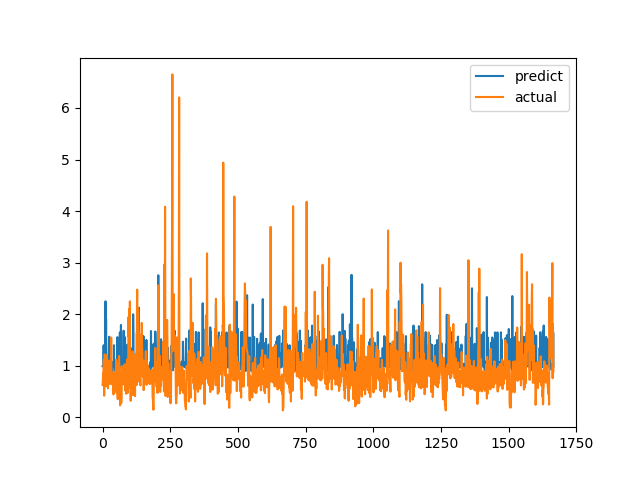

Values plotted in this chart, from the file beside it:
predict, actual
0.9892, 0.6238
0.9883, 0.6915
0.9878, 0.8558
0.9886, 0.7094
1.397, 1.015
0.9835, 1.116
0.9832, 0.4183
0.9825, 1.002
0.982, 1.219
0.9844, 1.143
0.8951, 0.6528
2.249, 0.6747
0.9823, 0.601
1.91, 0.6695
1.008, 0.6538
1.108, 0.7814
0.9926, 1.206
0.9906, 0.8469
0.9863, 0.8286
0.9849, 0.6482
1.004, 0.5624
0.9894, 0.7183
0.9906, 1.1
1.011, 0.9542
1.551, 0.729
1.562, 0.6694
0.9874, 0.8631
0.9855, 0.6465
1.542, 0.8223
1.43, 0.9236
0.9897, 0.8301
0.9937, 1.067
0.8804, 1.546
1.033, 0.6827
0.9722, 0.6386
1.061, 0.6464
0.881, 0.6881
0.9808, 0.7274
1.041, 0.65
1.063, 0.8694
0.9964, 0.4409
1.03, 0.4519
1.397, 0.7575
0.996, 0.4952
0.9749, 0.6851
0.9993, 0.7244
1.098, 0.8654
0.8968, 0.74
0.9984, 0.8071
0.995, 0.8204
0.9796, 1.114
1.015, 1.109
0.983, 0.4751
0.9928, 1.039
0.9828, 0.9458
1.554, 0.7878
0.9864, 0.3505
1.078, 0.9368
0.9802, 0.9868
0.9802, 0.647
... 1,607 more rows
